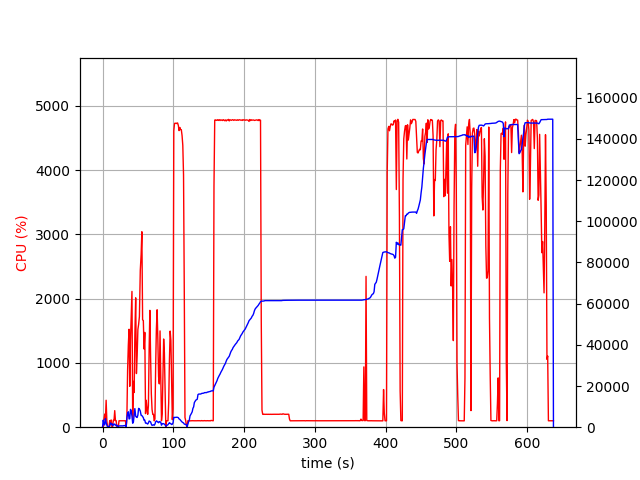

Values plotted in this chart, from the file beside it:
elapsed_time, nproc, cpu, mem_real, mem_virtual
5.8650970458984375e-05, 2, 0.0, 17.16, 3207
1.008, 39, 6.9, 3458, 20690
2.024, 10, 128.5, 1384, 9826
3.035, 6, 203.8, 1071, 8430
4.045, 29, 113.3, 4137, 18524
5.062, 11, 419.4, 2242, 11215
6.078, 5, 99.8, 1077, 8149
7.088, 4, 2.0, 297.3, 6934
8.1, 4, 2.0, 361.5, 6996
9.112, 4, 3.0, 298.6, 6944
10.12, 4, 100.9, 447.1, 7104
11.13, 17, 37.5, 2067, 11998
12.15, 11, 113.2, 1548, 10049
13.16, 12, 13.8, 1691, 10707
14.18, 6, 2.0, 718.4, 8062
15.19, 10, 106.2, 1474, 10510
16.21, 8, 103.7, 1190, 9563
17.22, 10, 257.8, 1550, 10765
18.23, 6, 103.8, 1045, 8690
19.24, 4, 101.0, 721.2, 7647
20.25, 8, 4.0, 1049, 9365
21.27, 4, 4.0, 395.4, 7420
22.27, 4, 0.0, 392, 7158
23.28, 4, 100.1, 610, 7386
24.29, 4, 100.0, 630.1, 7428
25.3, 4, 100.1, 635.2, 7448
26.31, 4, 99.1, 641.2, 7448
27.32, 4, 100.1, 629.8, 7448
28.33, 4, 100.1, 628.3, 7448
29.34, 4, 100.1, 674.9, 7504
30.35, 4, 99.1, 735.3, 7576
31.36, 4, 100.1, 787.9, 7624
32.37, 4, 100.1, 843.1, 7680
33.38, 2, 0.0, 111.5, 125.8
34.39, 47, 140.7, 4574, 17918
35.41, 51, 887.3, 6664, 22318
36.44, 59, 1274, 7492, 23241
37.46, 31, 1524, 4013, 12012
38.48, 39, 636.8, 4115, 13112
39.5, 82, 1352, 8659, 24008
40.53, 71, 1710, 7982, 23245
41.58, 51, 2113, 5313, 14684
42.61, 15, 122.3, 1919, 7710
43.63, 24, 713.3, 2587, 10028
44.65, 44, 539.5, 5929, 18784
45.69, 137, 1436, 9033, 23724
46.83, 48, 2013, 5359, 15296
47.89, 34, 834.5, 4890, 15481
48.92, 34, 1112, 4724, 14917
49.95, 29, 1520, 5897, 16909
51, 139, 1600, 9157, 21194
52.1, 135, 1721, 8830, 20762
53.35, 76, 2441, 7837, 19371
54.53, 37, 2687, 5765, 14718
55.58, 32, 3042, 5638, 14901
56.62, 26, 1671, 5166, 14215
57.65, 19, 1660, 4606, 13654
58.69, 14, 1216, 3384, 12436
59.72, 14, 1476, 3434, 12004
60.76, 9, 211.3, 1970, 8126
... 553 more rows
